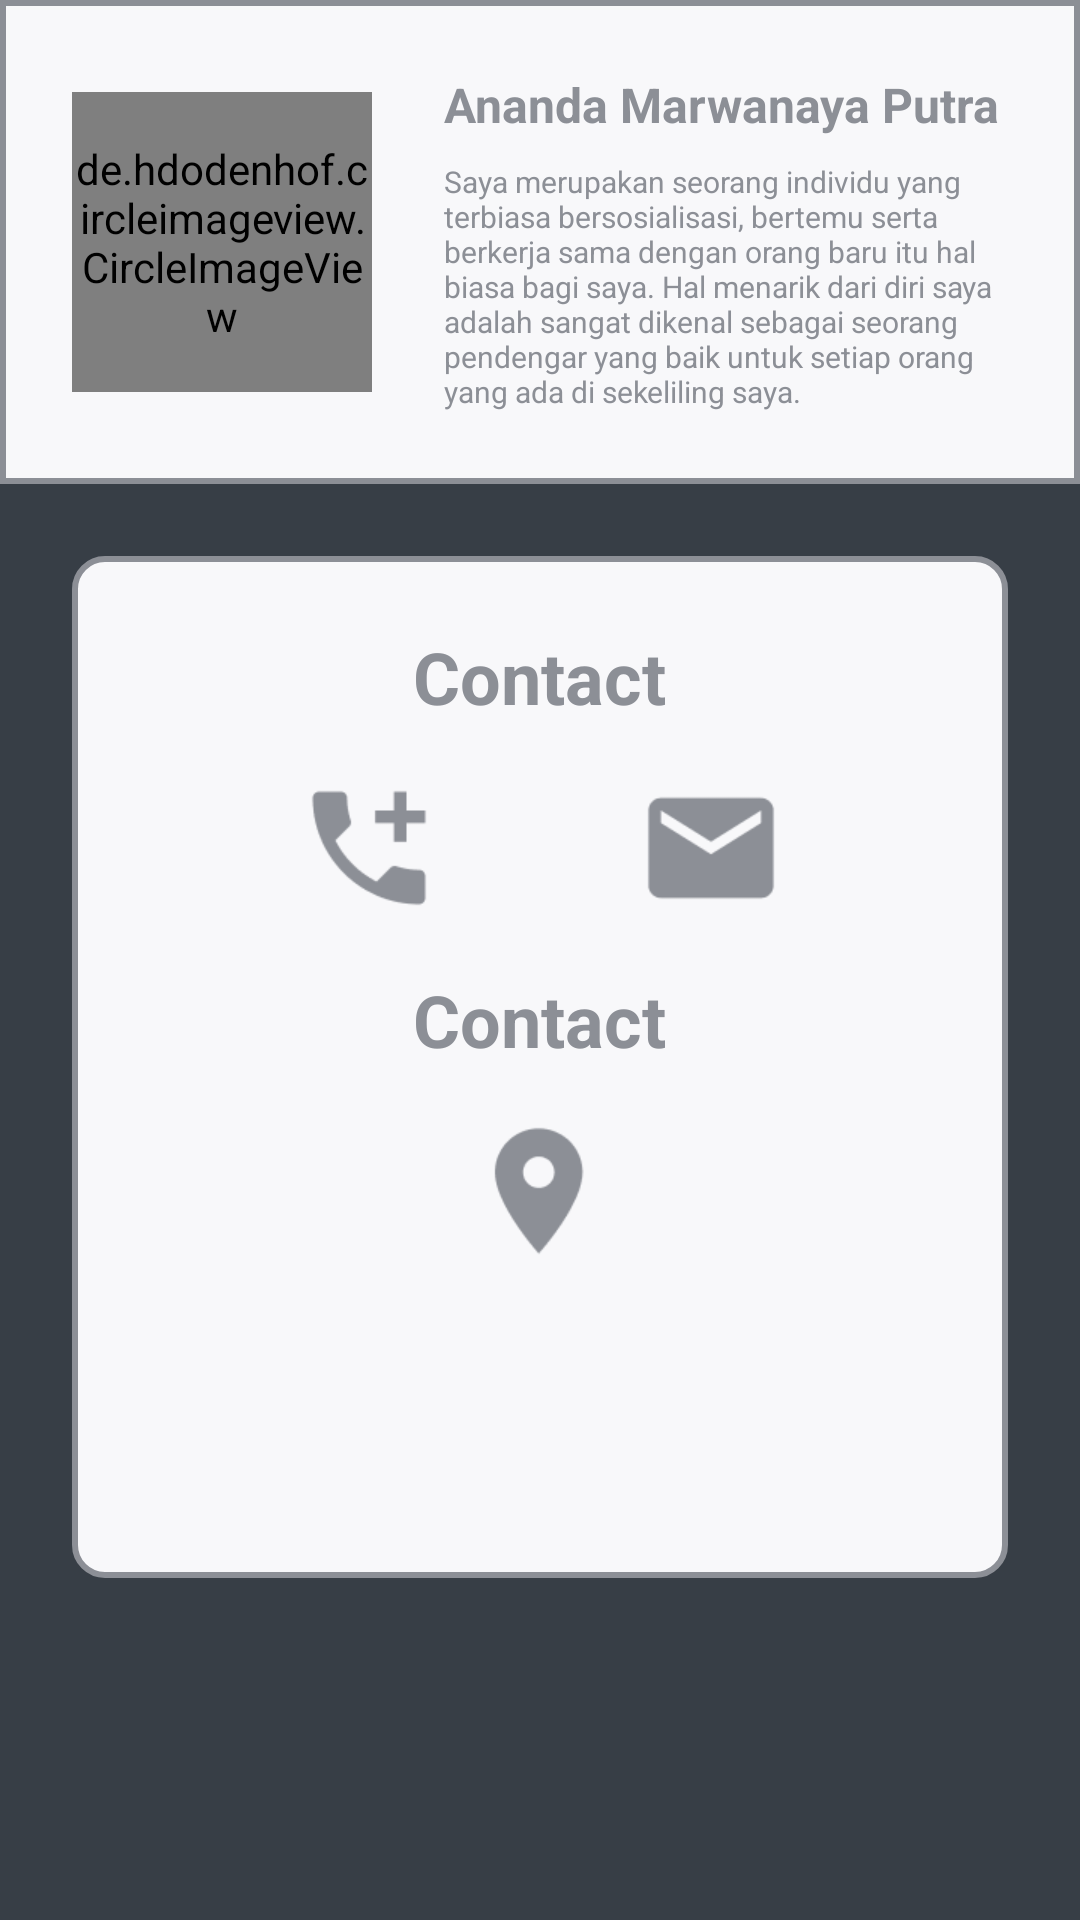

Write the Android layout XML for this screen, with the resource values it uses.
<!-- AndroidManifest.xml: application theme AppTheme.NoActionbar -->
<!-- res/layout/fragment_profil.xml -->
<?xml version="1.0" encoding="utf-8"?>
<FrameLayout xmlns:android="http://schemas.android.com/apk/res/android"
    xmlns:tools="http://schemas.android.com/tools"
    android:layout_width="match_parent"
    android:layout_height="match_parent"
    android:background="@color/colorPrimaryDark"
    tools:context=".navigation.ProfilFragment">
    <LinearLayout
        android:layout_width="match_parent"
        android:layout_height="wrap_content"
        android:orientation="vertical">
    <RelativeLayout
        android:background="@drawable/background_profil"
        android:layout_width="match_parent"
        android:layout_height="wrap_content"
        android:padding="24dp"
        >
        <de.hdodenhof.circleimageview.CircleImageView
            android:layout_centerVertical="true"
            android:id="@+id/cv_profil"
            android:src="@drawable/k"
            android:layout_width="100dp"
            android:layout_height="100dp"/>
        <TextView
            android:id="@+id/tv_nama"
            android:text="@string/nama_profil"
            android:textSize="16dp"
            android:textColor="@color/colorPrimary"
            android:textStyle="bold"
            android:layout_toEndOf="@id/cv_profil"
            android:layout_marginLeft="24dp"
            android:layout_toRightOf="@id/cv_profil"
            android:layout_width="match_parent"
            android:layout_height="wrap_content"/>
        <TextView
            android:id="@+id/tv_deskripsi"
            android:text="@string/deskripsi_profil"
            android:textSize="10dp"
            android:textColor="@color/colorPrimary"
            android:layout_toEndOf="@id/cv_profil"
            android:layout_marginLeft="24dp"
            android:layout_toRightOf="@id/cv_profil"
            android:layout_marginTop="8dp"
            android:layout_below="@id/tv_nama"
            android:layout_width="match_parent"
            android:layout_height="wrap_content"/>
    </RelativeLayout>
    <LinearLayout
        android:background="@drawable/background_interest"
        android:layout_marginTop="24dp"
        android:layout_marginLeft="24dp"
        android:layout_marginRight="24dp"
        android:orientation="vertical"
        android:padding="24dp"
        android:layout_width="match_parent"
        android:layout_height="wrap_content">
        <TextView
            android:layout_gravity="center"
            android:text="Contact"
            android:textStyle="bold"
            android:textSize="24dp"
            android:textColor="@color/colorPrimary"
            android:layout_width="wrap_content"
            android:layout_height="wrap_content"/>
        <LinearLayout
            android:layout_margin="16dp"
            android:gravity="center"
            android:orientation="horizontal"
            android:layout_width="match_parent"
            android:layout_height="wrap_content">
            <ImageView
                android:layout_marginRight="32dp"
                android:id="@+id/iv_add_call"
                android:src="@drawable/add_ic_call"
                android:layout_width="50dp"
                android:layout_height="50dp"/>
            <ImageView
                android:layout_marginLeft="32dp"
                android:id="@+id/iv_email"
                android:src="@drawable/email"
                android:layout_width="50dp"
                android:layout_height="50dp"/>
        </LinearLayout>
        <TextView
            android:layout_gravity="center"
            android:text="Contact"
            android:textStyle="bold"
            android:textSize="24dp"
            android:textColor="@color/colorPrimary"
            android:layout_width="wrap_content"
            android:layout_height="wrap_content"/>
        <ImageView
            android:layout_marginTop="16dp"
            android:layout_gravity="center"
            android:id="@+id/iv_place"
            android:src="@drawable/place"
            android:layout_width="50dp"
            android:layout_height="50dp"/>

        <Button
            android:layout_marginTop="32dp"
            android:id="@+id/btn_about_profil"
            android:layout_width="match_parent"
            android:layout_height="wrap_content"
            android:text="About Aplication"
            android:textStyle="bold"
            android:textSize="20dp"
            android:textColor="@color/colorPrimaryWhite"
            android:background="@drawable/button_background_1"
            android:layout_marginLeft="24dp"
            android:layout_marginRight="24dp"
            />
    </LinearLayout>


    </LinearLayout>
</FrameLayout>
<!-- resources referenced by this layout -->
<resources>
  <color name="colorPrimary">#8C8F96</color>
  <color name="colorPrimaryDark">#373E46</color>
  <color name="colorPrimaryWhite">#F8F8FA</color>
  <!-- drawable add_ic_call: png bitmap (drawable, 1596 bytes) -->
  <!-- drawable background_interest (drawable) -->
  <?xml version="1.0" encoding="utf-8"?>
  <shape xmlns:android="http://schemas.android.com/apk/res/android">
      <corners android:radius="10dp"/>
      <solid android:color="@color/colorPrimaryWhite"/>
      <stroke android:color="@color/colorPrimary" android:width="2dp"/>
  </shape>
  <!-- drawable background_profil (drawable) -->
  <?xml version="1.0" encoding="utf-8"?>
  <shape xmlns:android="http://schemas.android.com/apk/res/android">
      <solid android:color="@color/colorPrimaryWhite"/>
      <stroke android:color="@color/colorPrimary" android:width="2dp"/>
  </shape>
  <!-- drawable email: png bitmap (drawable, 1213 bytes) -->
  <!-- drawable place: png bitmap (drawable, 1774 bytes) -->
  <string name="deskripsi_profil">Saya merupakan seorang individu yang terbiasa bersosialisasi, bertemu serta berkerja sama dengan orang baru itu hal biasa bagi saya. Hal menarik dari diri saya adalah sangat dikenal sebagai seorang pendengar yang baik untuk setiap orang yang ada di sekeliling saya.</string>
  <string name="nama_profil">Ananda Marwanaya Putra</string>
  <style name="AppTheme.NoActionbar" parent="Theme.AppCompat.NoActionBar">
  
  
      </style>
</resources>
